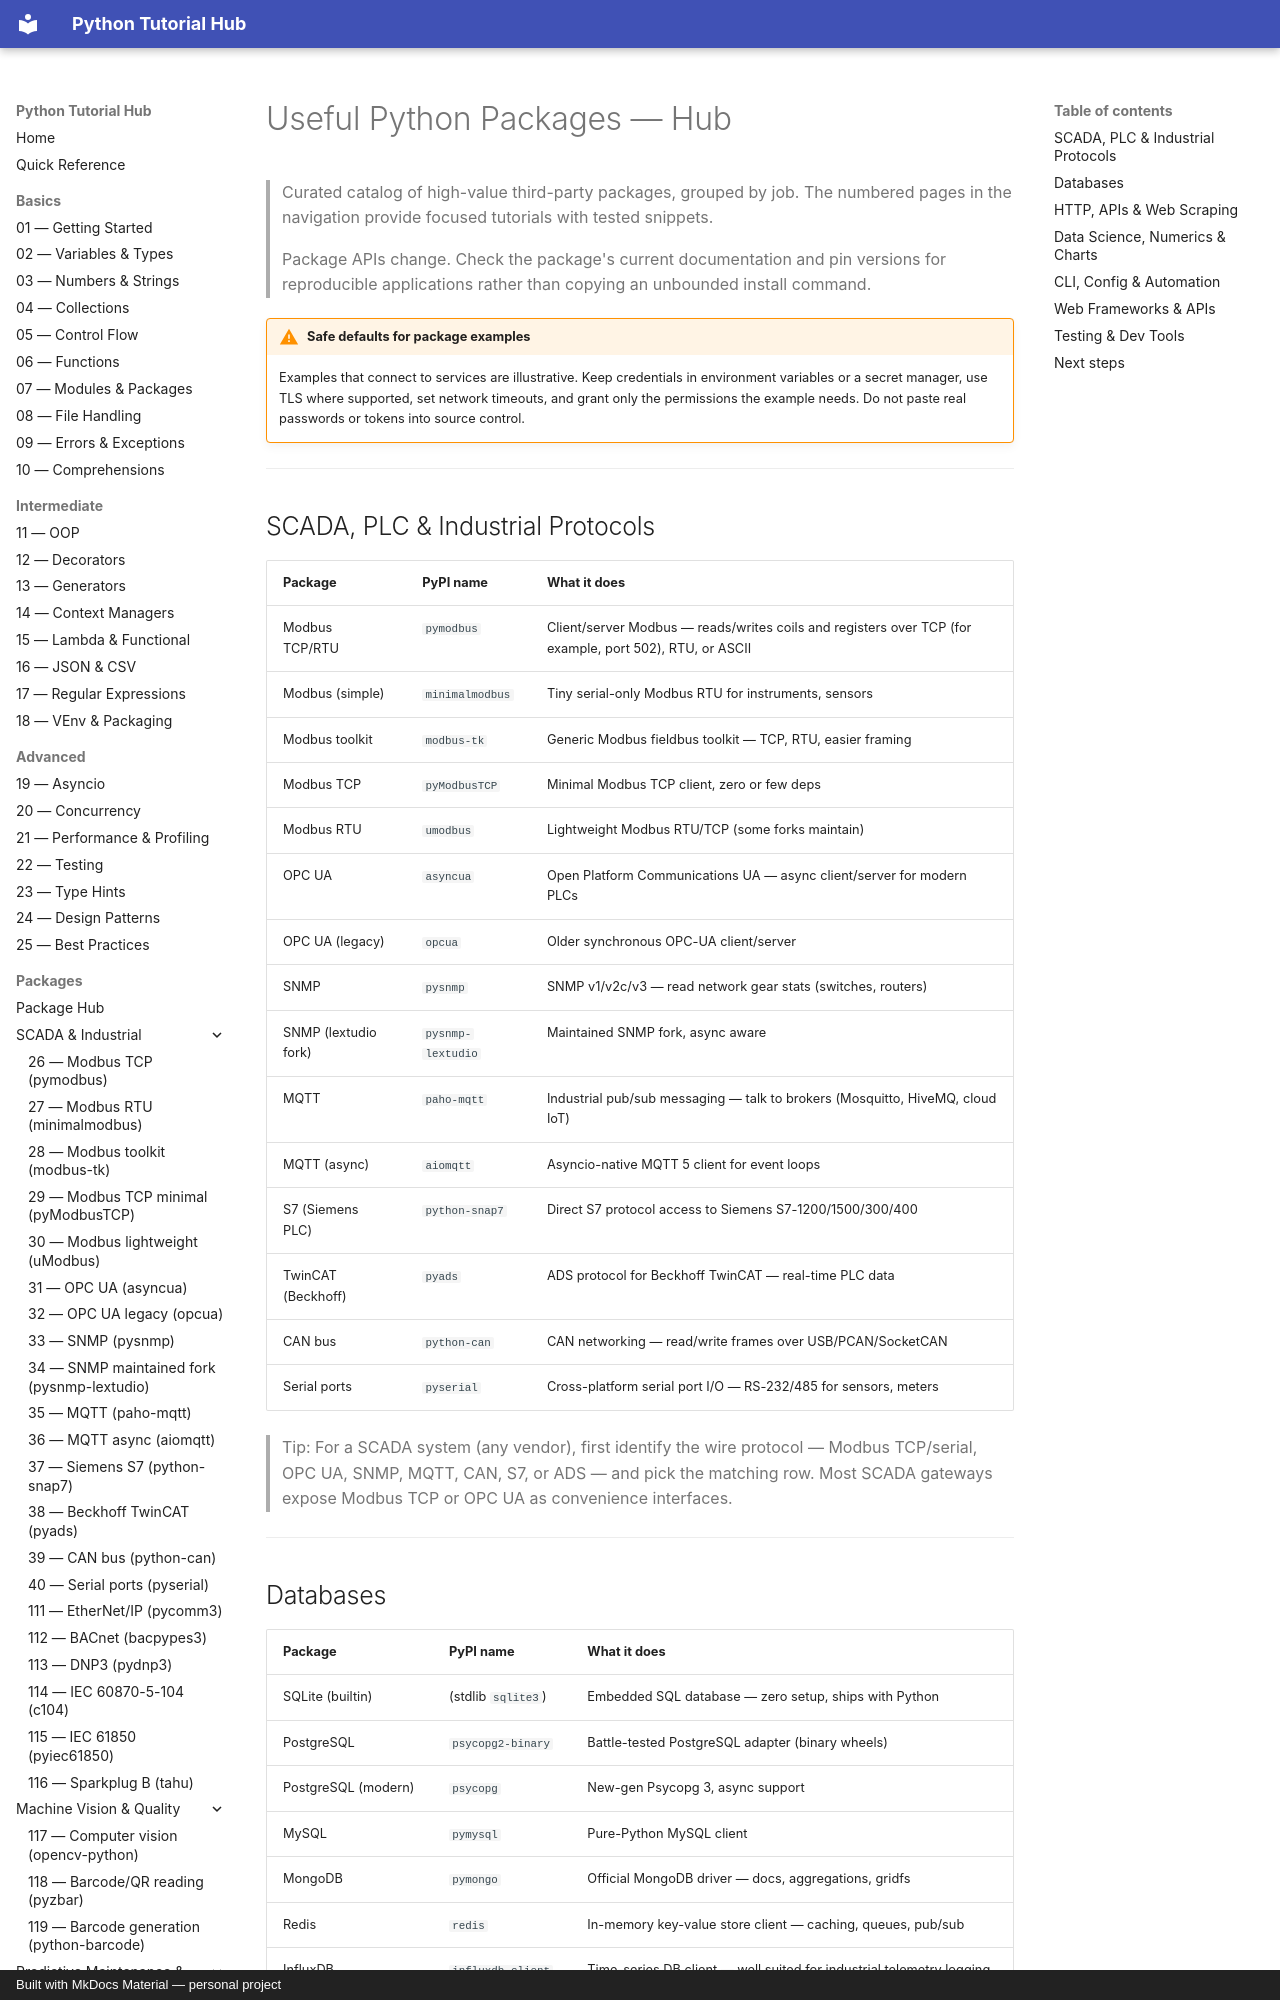

repository: mcashpersonal-ux/Python · page: packages/index.html · generator: mkdocs · copyright: Built with MkDocs Material — personal project

# Useful Python Packages — Hub

> Curated catalog of high-value third-party packages, grouped by job.
> The numbered pages in the navigation provide focused tutorials with tested snippets.

> Package APIs change. Check the package's current documentation and pin versions
> for reproducible applications rather than copying an unbounded install command.

!!! warning "Safe defaults for package examples"
    Examples that connect to services are illustrative. Keep credentials in
    environment variables or a secret manager, use TLS where supported, set
    network timeouts, and grant only the permissions the example needs. Do not
    paste real passwords or tokens into source control.

---

## SCADA, PLC & Industrial Protocols

| Package | PyPI name | What it does |
|---|---|---|
| Modbus TCP/RTU | `pymodbus` | Client/server Modbus — reads/writes coils and registers over TCP (for example, port 502), RTU, or ASCII |
| Modbus (simple) | `minimalmodbus` | Tiny serial-only Modbus RTU for instruments, sensors |
| Modbus toolkit | `modbus-tk` | Generic Modbus fieldbus toolkit — TCP, RTU, easier framing |
| Modbus TCP | `pyModbusTCP` | Minimal Modbus TCP client, zero or few deps |
| Modbus RTU | `umodbus` | Lightweight Modbus RTU/TCP (some forks maintain) |
| OPC UA | `asyncua` | Open Platform Communications UA — async client/server for modern PLCs |
| OPC UA (legacy) | `opcua` | Older synchronous OPC-UA client/server |
| SNMP | `pysnmp` | SNMP v1/v2c/v3 — read network gear stats (switches, routers) |
| SNMP (lextudio fork) | `pysnmp-lextudio` | Maintained SNMP fork, async aware |
| MQTT | `paho-mqtt` | Industrial pub/sub messaging — talk to brokers (Mosquitto, HiveMQ, cloud IoT) |
| MQTT (async) | `aiomqtt` | Asyncio-native MQTT 5 client for event loops |
| S7 (Siemens PLC) | `python-snap7` | Direct S7 protocol access to Siemens S7-1200/1500/300/400 |
| TwinCAT (Beckhoff) | `pyads` | ADS protocol for Beckhoff TwinCAT — real-time PLC data |
| CAN bus | `python-can` | CAN networking — read/write frames over USB/PCAN/SocketCAN |
| Serial ports | `pyserial` | Cross-platform serial port I/O — RS-232/485 for sensors, meters |

> Tip: For a SCADA system (any vendor), first identify the wire protocol — Modbus TCP/serial, OPC UA, SNMP, MQTT, CAN, S7, or ADS — and pick the matching row. Most SCADA gateways expose Modbus TCP or OPC UA as convenience interfaces.

---
